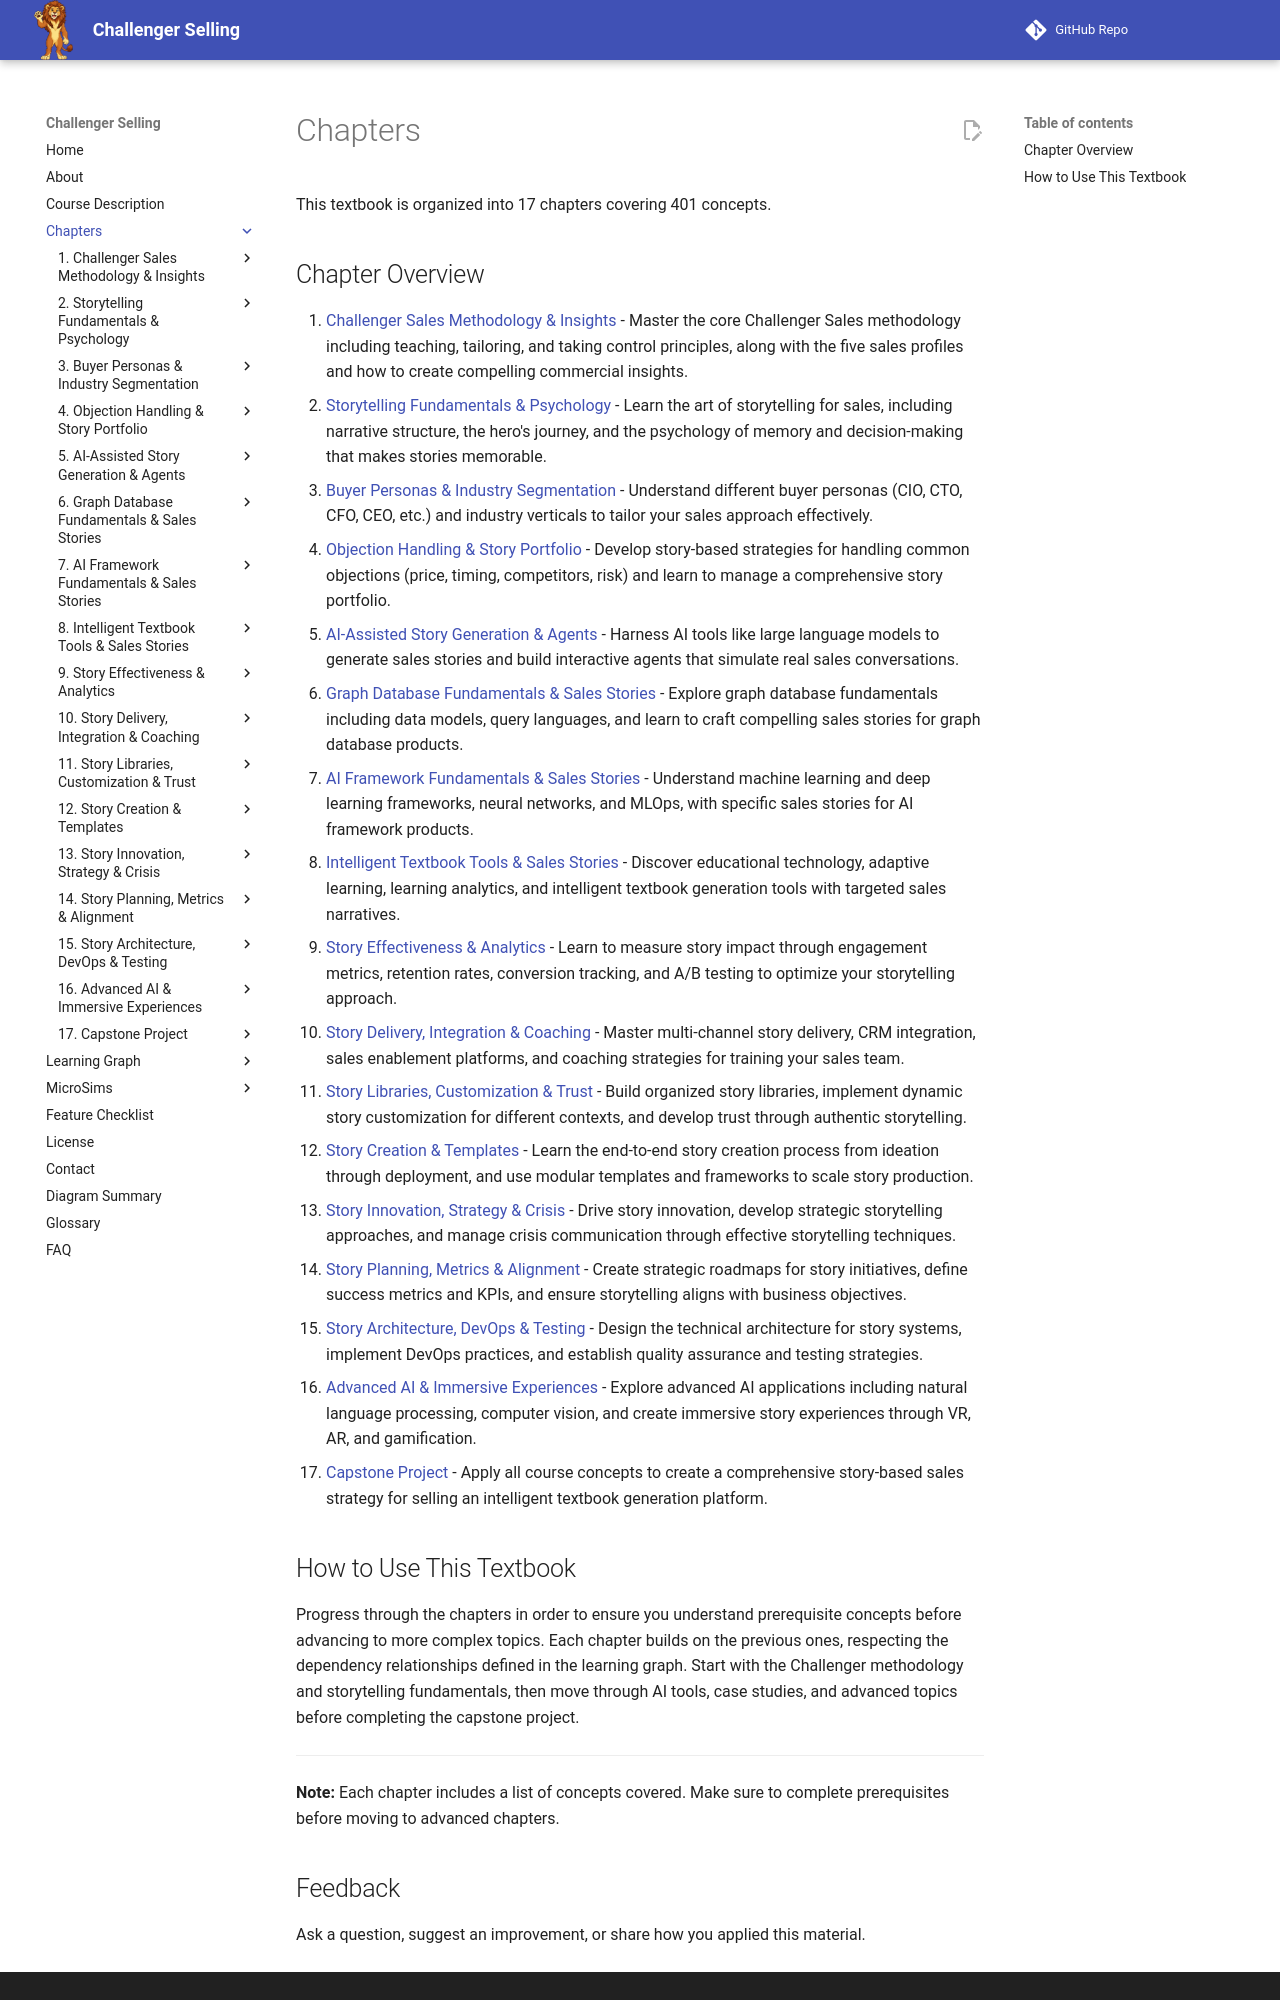

repository: dmccreary/challenger-selling · page: chapters/index.html · generator: mkdocs

# Chapters

This textbook is organized into 17 chapters covering 401 concepts.

## Chapter Overview

1. [Challenger Sales Methodology & Insights](01-challenger-methodology-insights/index.md) - Master the core Challenger Sales methodology including teaching, tailoring, and taking control principles, along with the five sales profiles and how to create compelling commercial insights.
2. [Storytelling Fundamentals & Psychology](02-storytelling-fundamentals-psychology/index.md) - Learn the art of storytelling for sales, including narrative structure, the hero's journey, and the psychology of memory and decision-making that makes stories memorable.
3. [Buyer Personas & Industry Segmentation](03-buyer-personas-segmentation/index.md) - Understand different buyer personas (CIO, CTO, CFO, CEO, etc.) and industry verticals to tailor your sales approach effectively.
4. [Objection Handling & Story Portfolio](04-objection-handling-portfolio/index.md) - Develop story-based strategies for handling common objections (price, timing, competitors, risk) and learn to manage a comprehensive story portfolio.
5. [AI-Assisted Story Generation & Agents](05-ai-story-generation-agents/index.md) - Harness AI tools like large language models to generate sales stories and build interactive agents that simulate real sales conversations.
6. [Graph Database Fundamentals & Sales Stories](06-graph-database-fundamentals-stories/index.md) - Explore graph database fundamentals including data models, query languages, and learn to craft compelling sales stories for graph database products.
7. [AI Framework Fundamentals & Sales Stories](07-ai-framework-fundamentals-stories/index.md) - Understand machine learning and deep learning frameworks, neural networks, and MLOps, with specific sales stories for AI framework products.
8. [Intelligent Textbook Tools & Sales Stories](08-intelligent-textbook-tools-stories/index.md) - Discover educational technology, adaptive learning, learning analytics, and intelligent textbook generation tools with targeted sales narratives.
9. [Story Effectiveness & Analytics](09-story-effectiveness-analytics/index.md) - Learn to measure story impact through engagement metrics, retention rates, conversion tracking, and A/B testing to optimize your storytelling approach.
10. [Story Delivery, Integration & Coaching](10-story-delivery-integration-coaching/index.md) - Master multi-channel story delivery, CRM integration, sales enablement platforms, and coaching strategies for training your sales team.
11. [Story Libraries, Customization & Trust](11-story-libraries-customization-trust/index.md) - Build organized story libraries, implement dynamic story customization for different contexts, and develop trust through authentic storytelling.
12. [Story Creation & Templates](12-story-creation-templates/index.md) - Learn the end-to-end story creation process from ideation through deployment, and use modular templates and frameworks to scale story production.
13. [Story Innovation, Strategy & Crisis](13-story-innovation-strategy-crisis/index.md) - Drive story innovation, develop strategic storytelling approaches, and manage crisis communication through effective storytelling techniques.
14. [Story Planning, Metrics & Alignment](14-story-planning-metrics-alignment/index.md) - Create strategic roadmaps for story initiatives, define success metrics and KPIs, and ensure storytelling aligns with business objectives.
15. [Story Architecture, DevOps & Testing](15-story-architecture-devops-testing/index.md) - Design the technical architecture for story systems, implement DevOps practices, and establish quality assurance and testing strategies.
16. [Advanced AI & Immersive Experiences](16-advanced-ai-immersive-experiences/index.md) - Explore advanced AI applications including natural language processing, computer vision, and create immersive story experiences through VR, AR, and gamification.
17. [Capstone Project](17-capstone-project/index.md) - Apply all course concepts to create a comprehensive story-based sales strategy for selling an intelligent textbook generation platform.
